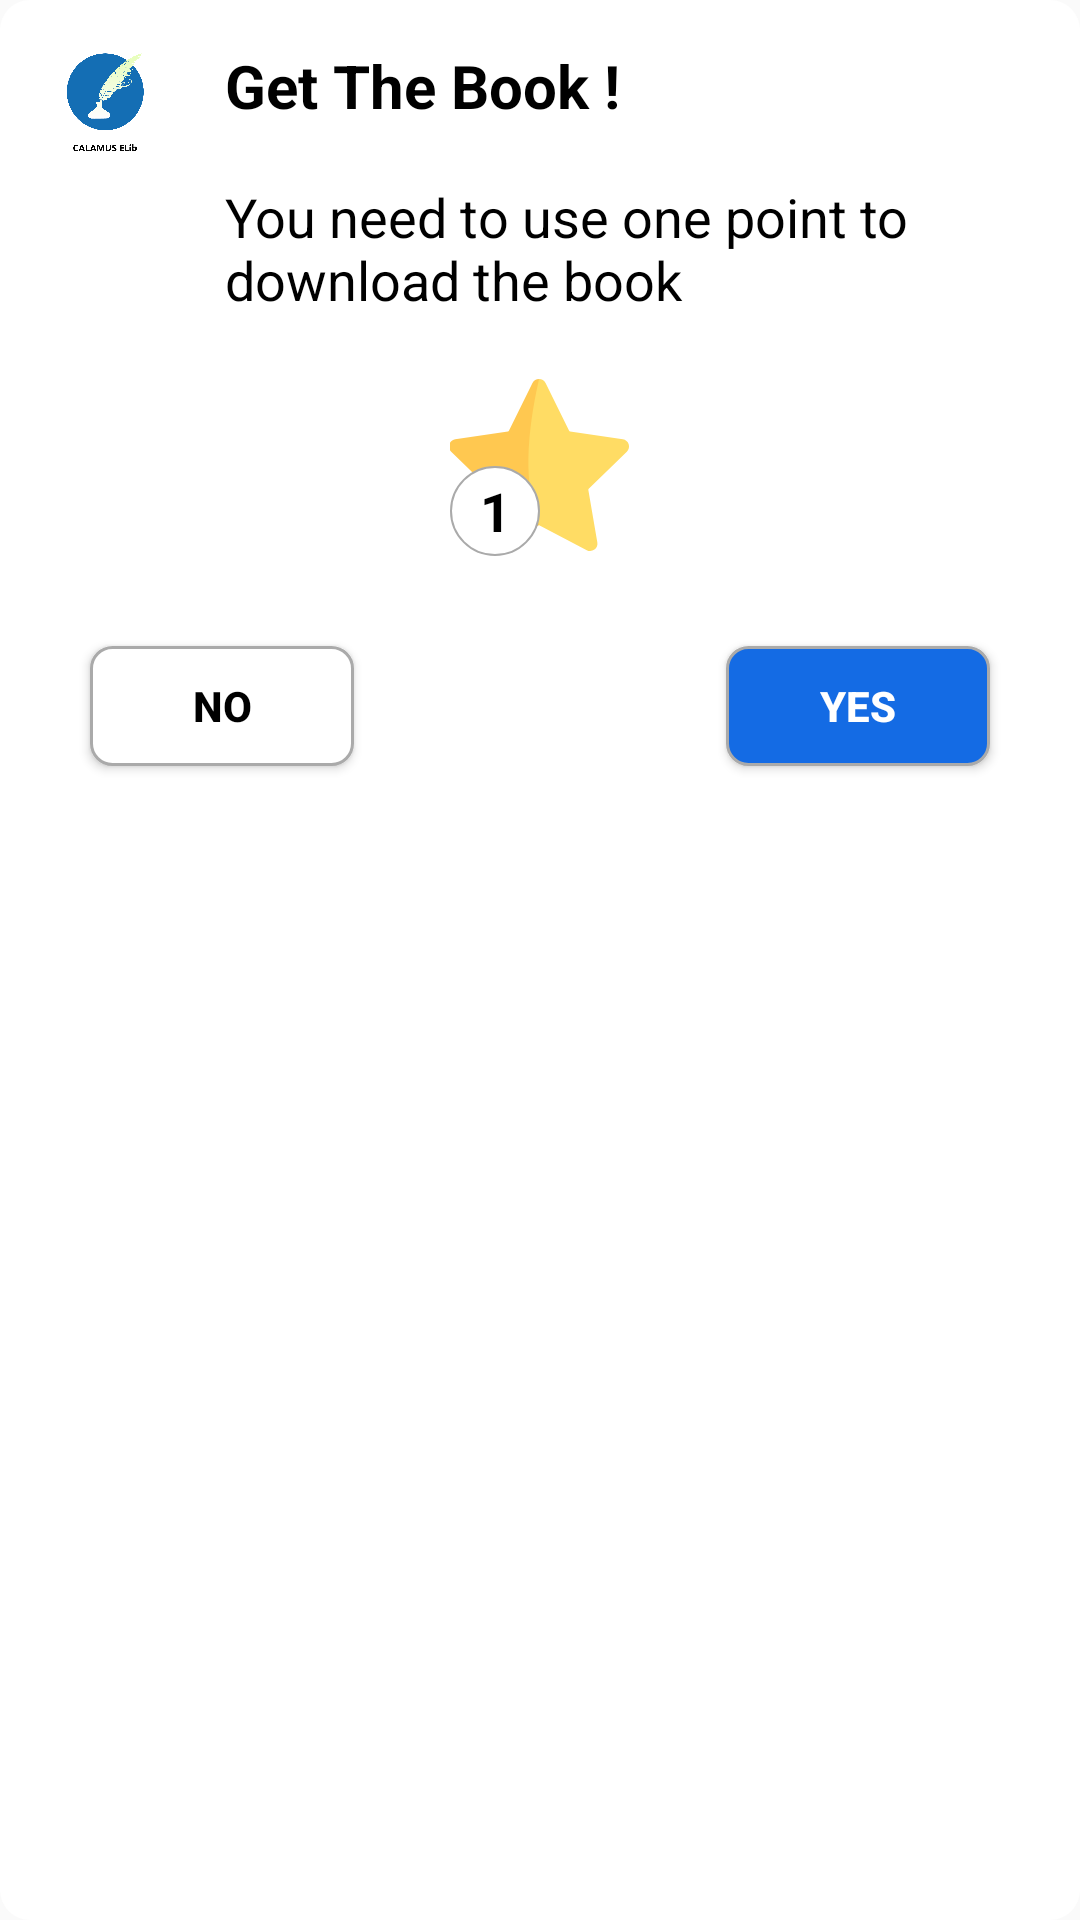

Here is an Android app screen rendered from its layout file. Give the layout XML and the strings, colors and styles it references.
<!-- AndroidManifest.xml: application theme Theme.CalamusELib -->
<!-- res/layout/custom_buy_dialog.xml -->
<?xml version="1.0" encoding="utf-8"?>
<RelativeLayout xmlns:android="http://schemas.android.com/apk/res/android"
    android:layout_width="match_parent"
    android:layout_height="match_parent"
    android:background="@drawable/bg_nested_container"
    android:padding="15dp"
    android:layout_margin="5dp">

    <ImageView

        android:id="@+id/iv_icon"
        android:src="@mipmap/eemainicon"
        android:layout_width="40dp"
        android:layout_height="40dp"/>

    <TextView
        android:id="@+id/tv_header"
        android:layout_width="wrap_content"
        android:layout_height="wrap_content"
        android:text="Get The Book !"
        android:textColor="@color/black"
        android:textSize="20sp"
        android:layout_marginStart="20dp"
        android:layout_toEndOf="@id/iv_icon"
        android:layout_alignTop="@id/iv_icon"
        android:layout_alignBottom="@id/iv_icon"
        android:textStyle="bold" />

    <TextView
        android:id="@+id/tv_content"
        android:layout_width="wrap_content"
        android:layout_height="wrap_content"
        android:text="You need to use one point to download the book"
        android:layout_toEndOf="@id/iv_icon"
        android:layout_marginStart="20dp"
        android:layout_marginTop="5dp"
        android:textColor="@color/black"
        android:textSize="18sp"
        android:layout_below="@id/tv_header"/>

    <ImageView
        android:layout_below="@id/tv_content"
        android:id="@+id/iv_point"
        android:layout_width="60dp"
        android:layout_centerHorizontal="true"
        android:layout_marginTop="20dp"
        android:layout_height="60dp"
        android:src="@drawable/ic_point"
        android:layout_marginBottom="30dp"/>

            <TextView
                android:id="@+id/tv_onePoint"
                android:layout_width="30dp"
                android:layout_height="30dp"
                android:textColor="@color/black"
                android:textStyle="bold"
                android:gravity="center"
                android:background="@drawable/bg_header_icon"
                android:textSize="18sp"
                android:layout_alignStart="@id/iv_point"
                android:layout_alignBottom="@id/iv_point"
                android:text="1"/>

    <Button
        android:id="@+id/bt_yes"
        android:layout_width="wrap_content"
        android:layout_height="40dp"
        android:text="Yes"
        android:textColor="@color/white"
        android:textStyle="bold"
        android:layout_below="@id/iv_point"
        android:layout_alignParentEnd="true"
        android:layout_marginEnd="15dp"
        android:background="@drawable/bg_download_button"/>

    <Button
        android:layout_below="@id/iv_point"
        android:id="@+id/bt_no"
        android:text="No"
        android:layout_width="wrap_content"
        android:layout_height="40dp"
        android:textStyle="bold"
        android:textColor="@color/black"
        android:background="@drawable/bg_no_button"
        android:layout_marginStart="15dp"/>

</RelativeLayout>
<!-- resources referenced by this layout -->
<resources>
  <color name="black">#FF000000</color>
  <color name="white">#FFFFFFFF</color>
  <!-- drawable bg_download_button (drawable) -->
  <?xml version="1.0" encoding="utf-8"?>
  <shape xmlns:android="http://schemas.android.com/apk/res/android">
      <solid
          android:color="@color/purple_500">
      </solid>
      <corners
          android:radius="7dp">
      </corners>
  
      <stroke
          android:color="#aaa"
          android:width="1dp">
      </stroke>
  
  </shape>
  <!-- drawable bg_header_icon (drawable) -->
  <?xml version="1.0" encoding="utf-8"?>
  <shape xmlns:android="http://schemas.android.com/apk/res/android"
      android:shape="oval">
      <solid
          android:color="@color/white"/>
      <stroke
          android:width="0.5dp"
          android:color="#aaa"
          />
  </shape>
  <!-- drawable bg_nested_container (drawable) -->
  <?xml version="1.0" encoding="utf-8"?>
  <shape xmlns:android="http://schemas.android.com/apk/res/android"
      android:shape="rectangle">
      <corners
          android:radius="10dp"/>
      <solid
          android:color="#fff"/>
  
  </shape>
  <!-- drawable bg_no_button (drawable) -->
  <?xml version="1.0" encoding="utf-8"?>
  <shape xmlns:android="http://schemas.android.com/apk/res/android">
      <solid
          android:color="@color/white">
      </solid>
      <corners
          android:radius="7dp">
      </corners>
  
      <stroke
          android:color="#aaa"
          android:width="1dp">
      </stroke>
  
  </shape>
  <!-- drawable ic_point (drawable) -->
  <vector xmlns:android="http://schemas.android.com/apk/res/android"
      android:width="350dp"
      android:height="350dp"
      android:viewportWidth="350"
      android:viewportHeight="350">
    <path
        android:pathData="M173.106,5.929C173.106,5.929 173.106,5.929 173.106,5.929c-5.438,0 -10.305,3.026 -12.713,7.901L114.596,106.629c-0.385,0.778 -1.128,1.315 -1.984,1.439L10.2,122.952c-5.38,0.782 -9.76,4.477 -11.44,9.647c-1.68,5.17 -0.307,10.736 3.587,14.533l74.101,72.233c0.622,0.607 0.906,1.478 0.759,2.33L59.712,323.687c-0.918,5.357 1.241,10.67 5.637,13.864c4.392,3.194 10.114,3.606 14.934,1.085l91.598,-48.162c0.381,-0.198 0.801,-0.3 1.221,-0.3C199.25,207.746 193.726,110.391 173.106,5.929z"
        android:strokeLineJoin="miter"
        android:strokeWidth="1"
        android:fillColor="#FFC850"
        android:fillType="nonZero"
        android:strokeColor="#00000000"
        android:strokeLineCap="butt"/>
    <path
        android:pathData="M173.106,5.929C173.106,5.929 173.106,5.929 173.106,5.929c5.438,0 10.305,3.026 12.713,7.901l45.797,92.8c0.385,0.778 1.128,1.315 1.984,1.439l102.408,14.883c5.38,0.782 9.76,4.477 11.44,9.647c1.68,5.17 0.307,10.736 -3.587,14.533L269.76,219.365c-0.622,0.607 -0.906,1.478 -0.759,2.33L286.499,323.687c0.918,5.357 -1.241,10.67 -5.637,13.864c-4.392,3.194 -10.114,3.606 -14.934,1.085L174.331,290.475c-0.381,-0.198 -0.801,-0.3 -1.221,-0.3C142.297,210.422 149.178,112.402 173.106,5.929z"
        android:strokeLineJoin="miter"
        android:strokeWidth="1"
        android:fillColor="#FFDC64"
        android:fillType="nonZero"
        android:strokeColor="#00000000"
        android:strokeLineCap="butt"/>
  </vector>
  <!-- mipmap eemainicon: png bitmap (mipmap-hdpi, 54574 bytes) -->
  <style name="Theme.CalamusELib" parent="Theme.AppCompat.Light.DarkActionBar">
          
          <item name="colorPrimary">@color/purple_500</item>
          <item name="colorPrimaryVariant">@color/purple_700</item>
          <item name="colorOnPrimary">@color/white</item>
          
          <item name="colorSecondary">@color/black</item>
          <item name="colorSecondaryVariant">@color/black</item>
          <item name="colorOnSecondary">@color/black</item>
          
          <item name="android:statusBarColor" tools:targetApi="l">?attr/colorPrimaryVariant</item>
          
      </style>
  <color name="purple_500">#146be4</color>
  <color name="purple_700">#FF3700B3</color>
</resources>
